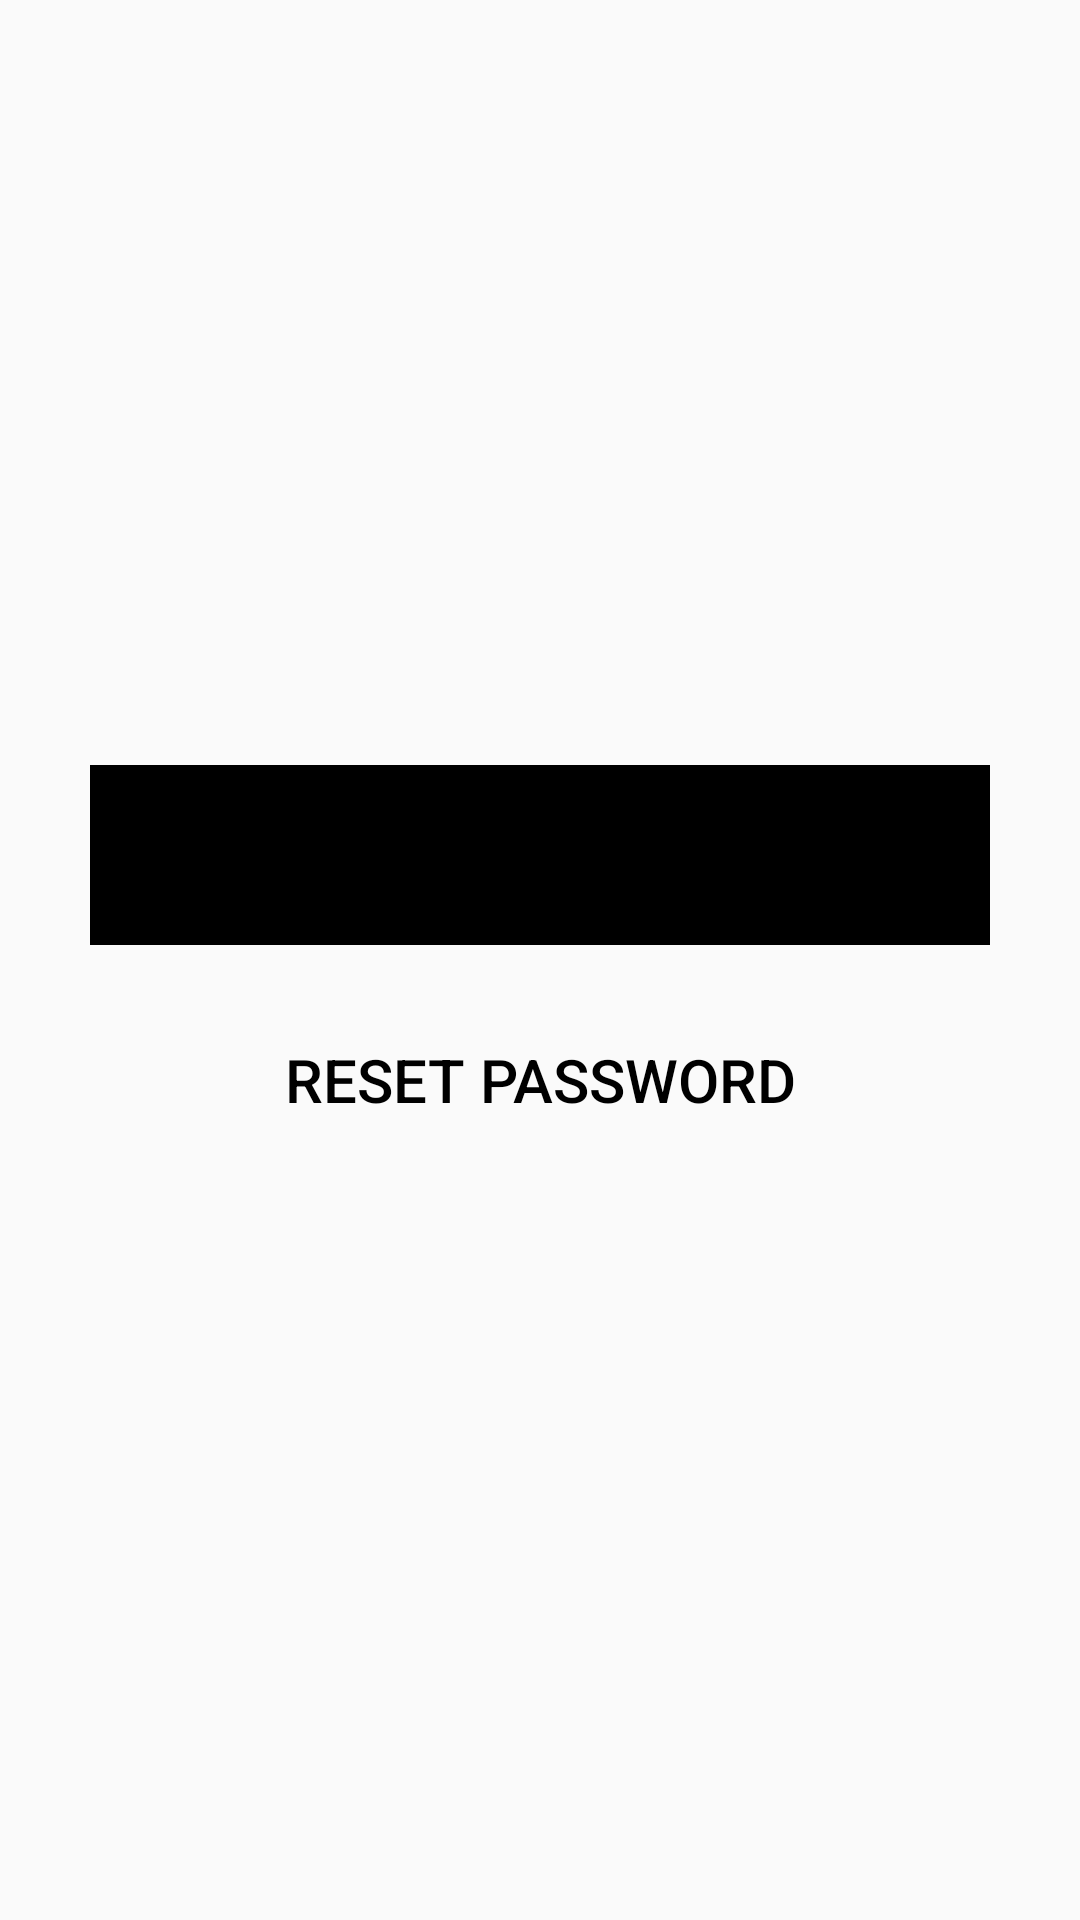

Produce the Android XML layout that renders to this screen, including the resource entries it uses.
<!-- AndroidManifest.xml: application theme Theme.Design.Light.NoActionBar -->
<!-- res/layout/activity_forget_password.xml -->
<?xml version="1.0" encoding="utf-8"?>
<RelativeLayout xmlns:android="http://schemas.android.com/apk/res/android"
    xmlns:app="http://schemas.android.com/apk/res-auto"
    xmlns:tools="http://schemas.android.com/tools"
    android:layout_width="match_parent"
    android:layout_height="match_parent"
    tools:context=".activity.ForgetPasswordActivity">

    <LinearLayout
        android:layout_width="300dp"
        android:layout_height="wrap_content"
        android:layout_centerInParent="true"
        android:gravity="center"
        android:orientation="vertical">

        <FrameLayout
            android:layout_width="match_parent"
            android:layout_height="60dp"
            android:elevation="10dp"
            android:outlineAmbientShadowColor="@android:color/darker_gray"
            android:background="@drawable/white_border"
            tools:targetApi="p">
            <com.rengwuxian.materialedittext.MaterialEditText
                android:id="@+id/resetUsingEmail"
                android:layout_width="match_parent"
                android:layout_height="match_parent"
                android:layout_gravity="center_horizontal"
                app:met_floatingLabel="normal"
                android:hint="Email Address"
                android:paddingLeft="10dp"
                android:paddingRight="10dp"
                android:textColor="@color/black"
                app:met_baseColor="@color/black"
                android:backgroundTint="@color/black"
                android:textColorHint="@color/black"
                android:textStyle="bold"
                android:inputType="textEmailAddress"
                app:met_textColor="@color/black"/>

        </FrameLayout>
        <FrameLayout
            android:layout_width="match_parent"
            android:layout_height="50dp"
            android:layout_marginTop="20dp"
            android:layout_marginLeft="50dp"
            android:layout_marginRight="50dp"
            android:elevation="10dp"
            android:outlineAmbientShadowColor="@android:color/darker_gray"
            android:background="@drawable/white_border"
            tools:targetApi="p">
            <Button
                android:layout_width="match_parent"
                android:layout_height="match_parent"
                android:text="Reset PAssword"
                android:textAllCaps="true"
                android:id="@+id/resetPassbtn"
                android:textColor="@color/black"
                android:textSize="20sp"
                android:background="?attr/selectableItemBackground"/>
        </FrameLayout>
    </LinearLayout>
</RelativeLayout>
<!-- resources referenced by this layout -->
<resources>
  <color name="black">#FF000000</color>
</resources>
